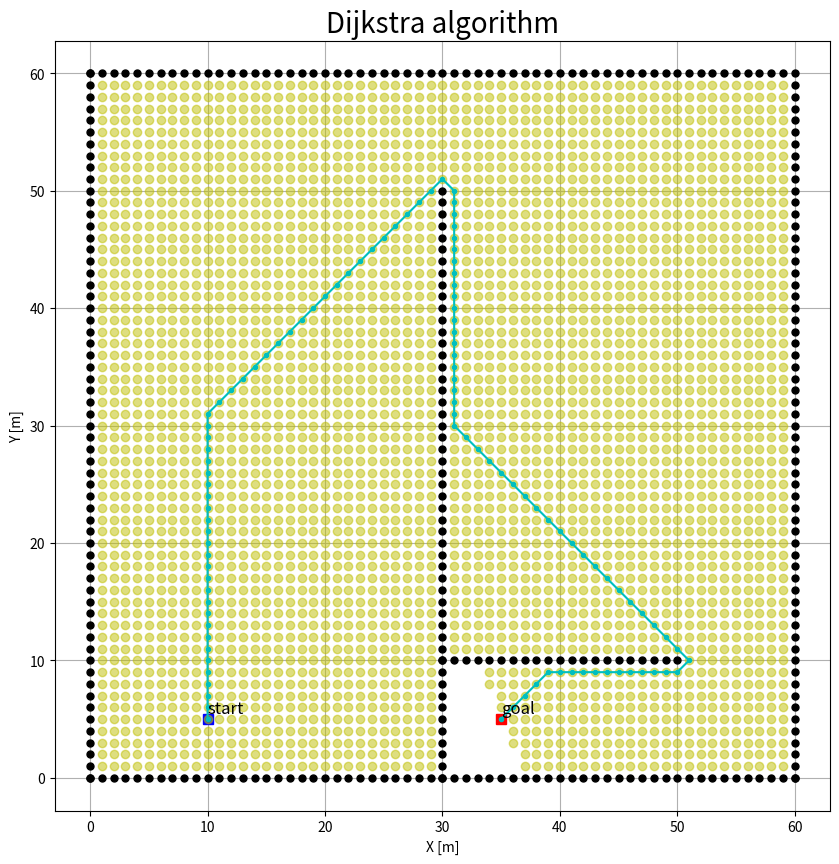

This figure's Python source:
import numpy as np
import math
import matplotlib.pyplot as plt
import random

show_animation  = True

class Node:
    def __init__(self, parent=None, position=None):
        self.parent = parent
        self.position = position

        self.f = 0

    def __eq__(self, other):
        if self.position == other.position:
            return True

def collision_check(omap, node):
    nx = node[0]
    ny = node[1]
    ox = omap[0]
    oy = omap[1]

    col = False

    for i in range(len(ox)):
        if nx == ox[i] and ny == oy[i]:
            col = True
            break

    return col

def get_action():
    # dx, dy, cost
    action_set = [[0,-1,1], [0,1,1], [-1,0,1], [1,0,1],
    [1,-1,np.sqrt(2)], [1,1,np.sqrt(2)], [-1,1,np.sqrt(2)], [-1,-1,np.sqrt(2)]]
    return action_set

# a star algorithm
def a_star(start, goal, omap):

    # initialize
    start_node = Node(None, start)
    goal_node = Node(None, goal)

    Open = []
    Closed = []

    Open.append(start_node)

    while Open is not None:
        # find current node with lowest f in 'Open list'
        cur_node = Open[0]
        cur_ind = 0
        for ind, node in enumerate(Open):
            if node.f < cur_node.f:
                cur_node = node
                cur_ind = ind

        # If goal, get optimal path
        if cur_node.position == goal_node.position:
            opt_path = []

            node = cur_node

            while node is not None:
                opt_path.append(node.position)
                node = node.parent
            print("opt path : ", opt_path[::-1])
            print("opt_path_shape : ", np.shape(opt_path))
            return opt_path[::-1]

        # if not goal, delete from 'Open list' and add to 'Closed list'
        Open.pop(cur_ind)
        Closed.append(cur_node)

        # show graph
        if show_animation:
            plt.plot(cur_node.position[0], cur_node.position[1], 'yo', alpha=0.5)
            if len(Closed) % 100 == 0:
                plt.pause(0.001)

        # search child nodes
        action_set = get_action()
        for action in action_set:
            # position of child candidate
            child_cand = (cur_node.position[0] + action[0], cur_node.position[1] + action[1])

            if collision_check(omap, child_cand):
                continue

            # create new node
            child = Node(parent=cur_node, position=child_cand)

            # If in 'Closed list', continue
            if child in Closed:
                continue

            child.f = cur_node.f + action[2]

            # if node is not in 'Open list', add it
            if child not in Open:
                Open.append(child)

            if child in Open:
                for node in Open:
                    if node == child and node.f > child.f:
                        node.f = child.f

def main():

    # INITIALIZE - 1)start, 2)goal, 3)map
    start = (10, 5)
    goal = (35, 5)

    ox, oy = [], []

    for i in range(61):
        ox.append(i)
        oy.append(0)
    for i in range(61):
        ox.append(0)
        oy.append(i)
    for i in range(61):
        ox.append(i)
        oy.append(60)
    for i in range(60):
        ox.append(60)
        oy.append(i)
    for i in range(51):
        ox.append(30)
        oy.append(i)
    for i in range(21):
        ox.append(30+i)
        oy.append(10)

    omap = [ox, oy]

    if show_animation == True:
        plt.figure(figsize=(10,10))
        plt.plot(start[0], start[1], 'bs',  markersize=7)
        plt.text(start[0], start[1]+0.5, 'start', fontsize=12)
        plt.plot(goal[0], goal[1], 'rs',  markersize=7)
        plt.text(goal[0], goal[1]+0.5, 'goal', fontsize=12)
        plt.plot(ox, oy, '.k',  markersize=10)
        plt.grid(True)
        plt.axis("equal")
        plt.xlabel("X [m]"), plt.ylabel("Y [m]")
        plt.title("Dijkstra algorithm", fontsize=20)

    opt_path = a_star(start, goal, omap)
    print("Optimal path found!")
    opt_path = np.array(opt_path)

    if show_animation == True:
        plt.plot(opt_path[:,0], opt_path[:,1], "c.-")
        plt.show()


if __name__ == "__main__":
    main()
